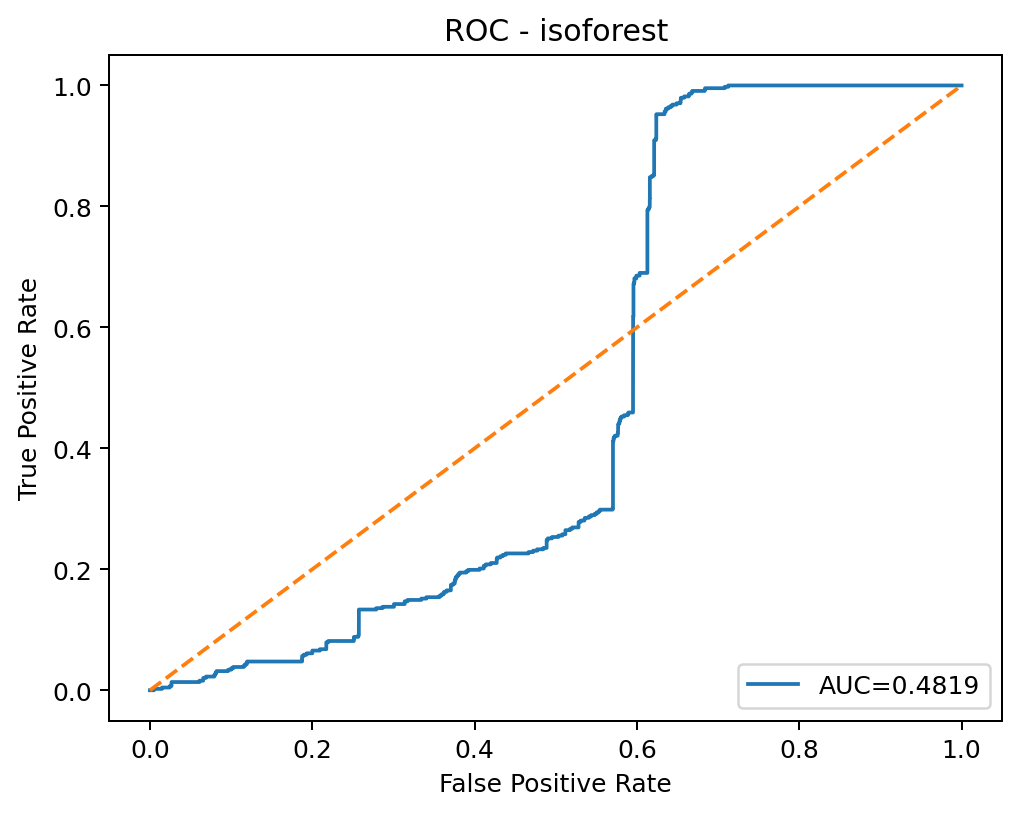

Data behind this chart, as committed beside it:
threshold, fpr, tpr
inf, 0.0, 0.0
0.1864, 0.0006429, 0.0
0.1714, 0.0008679, 0.0
0.1713, 0.0009322, 0.0
0.1702, 0.001061, 0.0
0.1699, 0.001157, 0.0
0.1697, 0.001189, 0.0
0.1696, 0.001382, 0.0
0.1695, 0.001414, 0.0
0.1693, 0.001511, 0.0
0.1691, 0.001543, 0.0
0.1687, 0.001704, 0.0
0.1678, 0.002282, 0.0
0.1648, 0.002379, 0.0
0.1646, 0.002443, 0.0
0.1622, 0.002764, 0.0
0.1622, 0.002861, 0.0
0.1621, 0.002893, 0.0
0.162, 0.002957, 0.0
0.1616, 0.003118, 0.0
0.1614, 0.003311, 0.0
0.1608, 0.00344, 0.0
0.1608, 0.003504, 0.0
0.1587, 0.003922, 0.0
0.1587, 0.004404, 0.0
0.1566, 0.00495, 0.0
0.1564, 0.00495, 0.002262
0.1527, 0.006011, 0.002262
0.1527, 0.006172, 0.002262
0.1525, 0.006333, 0.002262
0.1525, 0.006718, 0.002262
0.1521, 0.007008, 0.002262
0.1521, 0.007168, 0.002262
0.1519, 0.007393, 0.002262
0.1518, 0.007458, 0.002262
0.148, 0.009258, 0.002262
0.148, 0.009322, 0.002262
0.1477, 0.009483, 0.002262
0.1477, 0.01138, 0.002262
0.1468, 0.01218, 0.002262
0.1466, 0.01225, 0.002262
0.1453, 0.01373, 0.002262
0.1453, 0.01392, 0.002262
0.145, 0.01424, 0.002262
0.145, 0.01463, 0.002262
0.1447, 0.01482, 0.002262
0.1447, 0.01482, 0.004525
0.1417, 0.01832, 0.004525
0.1417, 0.01839, 0.004525
0.1374, 0.02189, 0.004525
0.1374, 0.02196, 0.004525
0.1372, 0.02218, 0.004525
0.1372, 0.02224, 0.004525
0.1351, 0.02379, 0.004525
0.1351, 0.02385, 0.004525
0.1349, 0.02404, 0.004525
0.1348, 0.02411, 0.004525
0.1345, 0.02433, 0.004525
0.1345, 0.02433, 0.006787
0.1316, 0.02626, 0.006787
... 2,834 more rows
